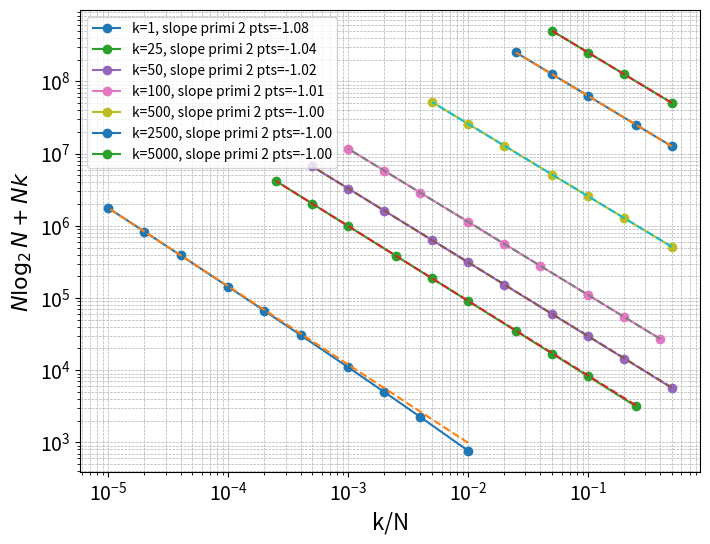
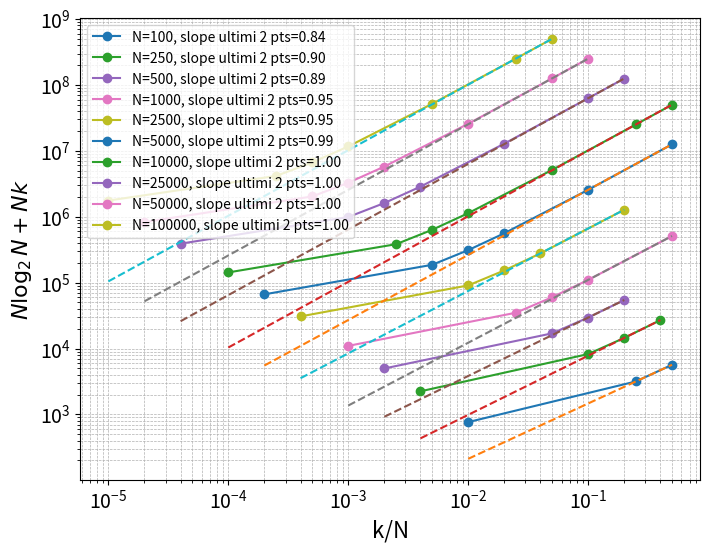

Here is the Python script that generated these plots, in order:
import matplotlib.pyplot as plt
from scipy.optimize import curve_fit
import numpy as np

# Define N and k values
N_values = np.array([100, 250, 500, 1000, 2500, 5000, 10000, 25000, 50000, 100000])
k_values = np.array([1, 25, 50, 100, 500, 2500, 5000])

# Funzione per calcolare y
def compute_y(N, k):
    return N*np.log2(N) + N*k

# Funzione lineare per il fit
def linear_fit(x, a, b):
    return a * x + b

# === Primo grafico: Raggruppamento per k === #
plt.figure(figsize=(8, 6))
plt.xscale('log')
plt.yscale('log')

for k in k_values:
    valid_N = N_values[N_values > k]  # Considera solo N > k
    if len(valid_N) < 3:  # Serve almeno 3 punti per il fit
        continue

    x_vals = k / valid_N
    y_vals = compute_y(valid_N, k)

    # Fit lineare sui primi 3 punti
    num_fit_points = 2
    log_x_fit = np.log(x_vals[-num_fit_points:])
    log_y_fit = np.log(y_vals[-num_fit_points:])
    params, _ = curve_fit(linear_fit, log_x_fit, log_y_fit)
    slope, intercept = params

    # Plot dati
    plt.plot(x_vals, y_vals, 'o-', label=f'k={k}, slope primi {num_fit_points} pts={slope:.2f}')
    
    # Plot fit su tutti i punti
    plt.plot(x_vals, np.exp(linear_fit(np.log(x_vals), *params)), '--')

plt.xlabel('k/N',fontsize=16)
plt.ylabel(rf'$N \log_{2}N + Nk$', fontsize=16)
plt.tick_params(axis='both', labelsize=14)
plt.legend()
plt.grid(True, which='both', linestyle='--', linewidth=0.5)

# Salvataggio in PDF con margini tight
plt.savefig("plot_k_grouped.pdf", bbox_inches='tight', dpi = 300)
plt.show()

# === Secondo grafico: Raggruppamento per N === #
plt.figure(figsize=(8, 6))
plt.xscale('log')
plt.yscale('log')

for N in N_values:
    valid_k = k_values[k_values < N]  # Considera solo k < N
    if len(valid_k) < 2:  # Serve almeno 2 punti per il fit
        continue

    x_vals = valid_k / N
    y_vals = compute_y(N, valid_k) #- N*(np.log2(N))**2

    # Scegli il numero di punti per il fit
    num_fit_points = 2 if valid_k[-1] >= 500 else 2
    if len(x_vals) < num_fit_points:
        continue  # Se non ci sono abbastanza punti, salta

    # Fit sugli ultimi num_fit_points punti
    log_x_fit = np.log(x_vals[-num_fit_points:])
    log_y_fit = np.log(y_vals[-num_fit_points:])
    params, _ = curve_fit(linear_fit, log_x_fit, log_y_fit)
    slope, intercept = params

    # Plot dati
    plt.plot(x_vals, y_vals, 'o-', label=f'N={N}, slope ultimi {num_fit_points} pts={slope:.2f}')
    
    # Plot fit su tutti i punti
    plt.plot(x_vals, np.exp(linear_fit(np.log(x_vals), *params)), '--')

plt.xlabel('k/N',fontsize=16)
plt.ylabel(rf'$N \log_{2} N + Nk$', fontsize=16)
plt.tick_params(axis='both', labelsize=14)
plt.legend()
plt.grid(True, which='both', linestyle='--', linewidth=0.5)

# Salvataggio in PDF con margini tight
plt.savefig("plot_N_grouped.pdf", bbox_inches='tight', dpi = 300)
plt.show()